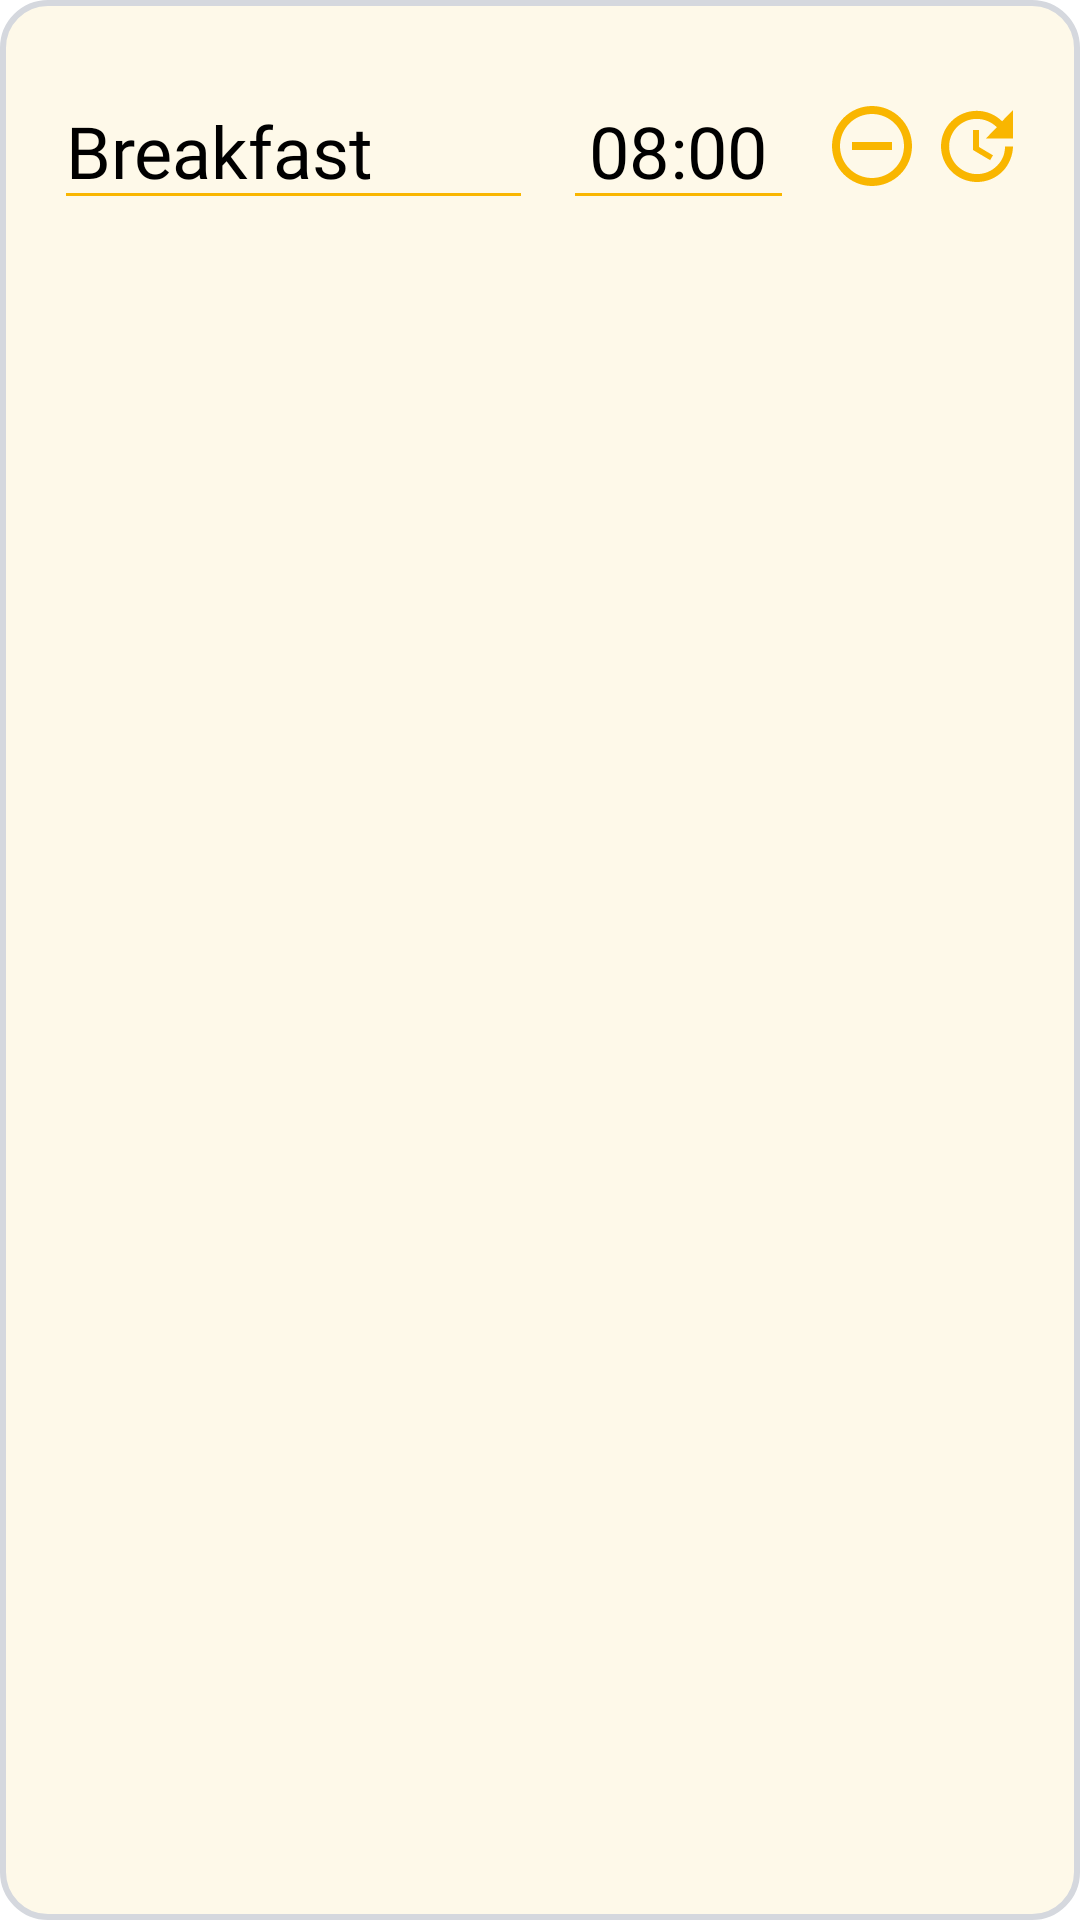

Reconstruct the res/layout file that produces this screen, plus the resources it refers to.
<!-- AndroidManifest.xml: application theme Theme.MealTime -->
<!-- res/layout/template_recycler_view_edit_reminder.xml -->
<?xml version="1.0" encoding="utf-8"?>

<LinearLayout xmlns:android="http://schemas.android.com/apk/res/android"
    android:layout_width="match_parent"
    android:layout_height="wrap_content"
    xmlns:app="http://schemas.android.com/apk/res-auto"
    app:cardCornerRadius="15dp"
    android:background="@drawable/meals_time_box"
    android:layout_marginTop="8dp"
    android:layout_marginBottom="8dp"
    android:layout_marginHorizontal="16dp"
    >

    <LinearLayout
        android:layout_width="match_parent"
        android:layout_height="wrap_content"
        android:orientation="horizontal"
        android:paddingHorizontal="18dp"
        android:paddingVertical="24dp"
        android:gravity="center">

        <EditText
            android:id="@+id/template_recycler_view_edit_name"
            android:layout_width="wrap_content"
            android:layout_height="wrap_content"
            android:text="Breakfast"
            android:layout_marginRight="10dp"
            android:layout_weight="1"
            android:textColor="@color/black"
            android:fontFamily="@font/roboto_black"
            android:backgroundTint="@color/yellow"
            android:textSize="24sp"/>

        <EditText
            android:id="@+id/template_recycler_view_edit_time"
            android:layout_width="wrap_content"
            android:layout_height="wrap_content"
            android:text="08:00"
            android:textAlignment="center"
            android:layout_marginRight="10dp"
            android:layout_weight="0.2"
            android:backgroundTint="@color/yellow"
            android:textColor="@color/black"
            android:fontFamily="@font/roboto_medium"
            android:textSize="24sp"
            />

        <ImageButton
            android:id="@+id/template_recycler_view_edit_delete"
            android:background="#FEF9E9"
            android:layout_width="wrap_content"
            android:layout_height="wrap_content"
            android:src="@drawable/ic_baseline_remove_circle"/>
        <ImageButton
            android:id="@+id/template_recycler_view_edit_update"
            android:background="#FEF9E9"
            android:layout_width="wrap_content"
            android:layout_height="wrap_content"
            android:layout_marginLeft="3dp"
            android:src="@drawable/ic_baseline_update"/>
    </LinearLayout>


</LinearLayout>
<!-- resources referenced by this layout -->
<resources>
  <color name="black">#FF000000</color>
  <color name="yellow">#F9B600</color>
  <!-- drawable ic_baseline_remove_circle (drawable) -->
  <vector android:height="32dp" android:tint="#F9B600"
      android:viewportHeight="24" android:viewportWidth="24"
      android:width="32dp" xmlns:android="http://schemas.android.com/apk/res/android">
      <path android:fillColor="@android:color/white" android:pathData="M7,11v2h10v-2L7,11zM12,2C6.48,2 2,6.48 2,12s4.48,10 10,10 10,-4.48 10,-10S17.52,2 12,2zM12,20c-4.41,0 -8,-3.59 -8,-8s3.59,-8 8,-8 8,3.59 8,8 -3.59,8 -8,8z"/>
  </vector>
  <!-- drawable ic_baseline_update (drawable) -->
  <vector android:height="32dp" android:tint="#F9B600"
      android:viewportHeight="24" android:viewportWidth="24"
      android:width="32dp" xmlns:android="http://schemas.android.com/apk/res/android">
      <path android:fillColor="@android:color/white" android:pathData="M21,10.12h-6.78l2.74,-2.82c-2.73,-2.7 -7.15,-2.8 -9.88,-0.1c-2.73,2.71 -2.73,7.08 0,9.79s7.15,2.71 9.88,0C18.32,15.65 19,14.08 19,12.1h2c0,1.98 -0.88,4.55 -2.64,6.29c-3.51,3.48 -9.21,3.48 -12.72,0c-3.5,-3.47 -3.53,-9.11 -0.02,-12.58s9.14,-3.47 12.65,0L21,3V10.12zM12.5,8v4.25l3.5,2.08l-0.72,1.21L11,13V8H12.5z"/>
  </vector>
  <!-- drawable meals_time_box (drawable) -->
  <?xml version="1.0" encoding="utf-8"?>
  
  <shape xmlns:android="http://schemas.android.com/apk/res/android">
  
      <solid
          android:color="#FEF9E9"/>
  
      <corners
          android:radius="15dp"/>
      <stroke
          android:width="2dp"
          android:color="#D5D8DE"/>
  </shape>
  <style name="Theme.MealTime" parent="Theme.MaterialComponents.DayNight.NoActionBar">
          
          <item name="colorPrimary">@color/yellow</item>
          <item name="colorPrimaryVariant">@color/purple_700</item>
          <item name="colorOnPrimary">@color/white</item>
          
          <item name="colorSecondary">@color/yellow</item>
          <item name="colorSecondaryVariant">@color/teal_700</item>
          <item name="colorOnSecondary">@color/black</item>
          
          <item name="android:statusBarColor" tools:targetApi="l">@color/white</item>
          <item name="android:windowLightStatusBar">true</item>
          
      </style>
  <color name="purple_700">#FF3700B3</color>
  <color name="white">#FFFFFFFF</color>
  <color name="teal_700">#FF018786</color>
</resources>
